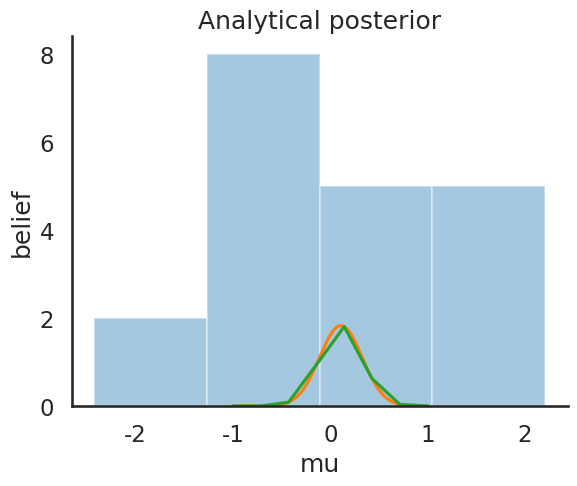

Write the Python code that produced this figure.
#%matplotlib inline

import numpy as np
import scipy as sp
import pandas as pd
import matplotlib.pyplot as plt
import seaborn as sns

from scipy.stats import norm


sns.set_style('white')
sns.set_context('talk')

np.random.seed(123)

data = np.random.randn(20)

ax = plt.subplot()
sns.distplot(data, kde=False, ax=ax)
_ = ax.set(title='Histogram of observed data', xlabel='x', ylabel='# observations');
plt.show()

#We can do this because the normal prior for mu is conjugate to the posterior distribution.
def calc_posterior_analytical(data, x, mu_0, sigma_0):
    sigma = 1.
    n = len(data)
    mu_post = (mu_0 / sigma_0**2 + data.sum() / sigma**2) / (1. / sigma_0**2 + n / sigma**2)
    sigma_post = (1. / sigma_0**2 + n / sigma**2)**-1
    return norm(mu_post, np.sqrt(sigma_post)).pdf(x) #The probability density function of the data for
                                                     #a normal distribution of mu equal to mu_post
                                                     #and sigma equal to np.sqrt(sigma_post).
                                                     #For every mu value, x, what is the
                                                     #probability it shows up in the previously defined
                                                     #normal distribution, norm(mu_post, np.sqrt(sigma_post)).

ax = plt.subplot()
x = np.linspace(-1, 1, 500) #500 numbers between -1 and 1, meant to represent the mu values of our data.
posterior_analytical = calc_posterior_analytical(data, x, 0., 1.)
ax.plot(x, posterior_analytical)
ax.set(xlabel='mu', ylabel='belief', title='Analytical posterior');
sns.despine()
plt.show()

ax = plt.subplot()
x = np.linspace(-1, 1, 8) #Only five points will get plotted, with x being the random point, and y being the probability.
posterior_analytical = calc_posterior_analytical(data, x, 0., 1.)
ax.plot(x, posterior_analytical)
ax.set(xlabel='mu', ylabel='belief', title='Analytical posterior');
sns.despine()
plt.show()


#Up to this point, this is calculating the posterior, having seen the data (literally, the data variable)
#taking the prior (assumed to be the Normal Distribution) into account.
#But what if the prior wasn't a Normal Distribution.